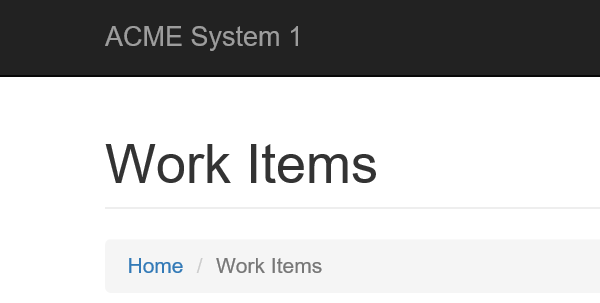
Task: Robotic Enterprise Framework
Workflow: Navigate_Dashboard

Step 1: Attach Browser 'iexplore.exe ACME' in window 'ACME System 1 - *'

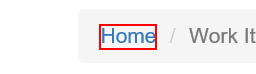
Step 2: click on the link 'Home'
